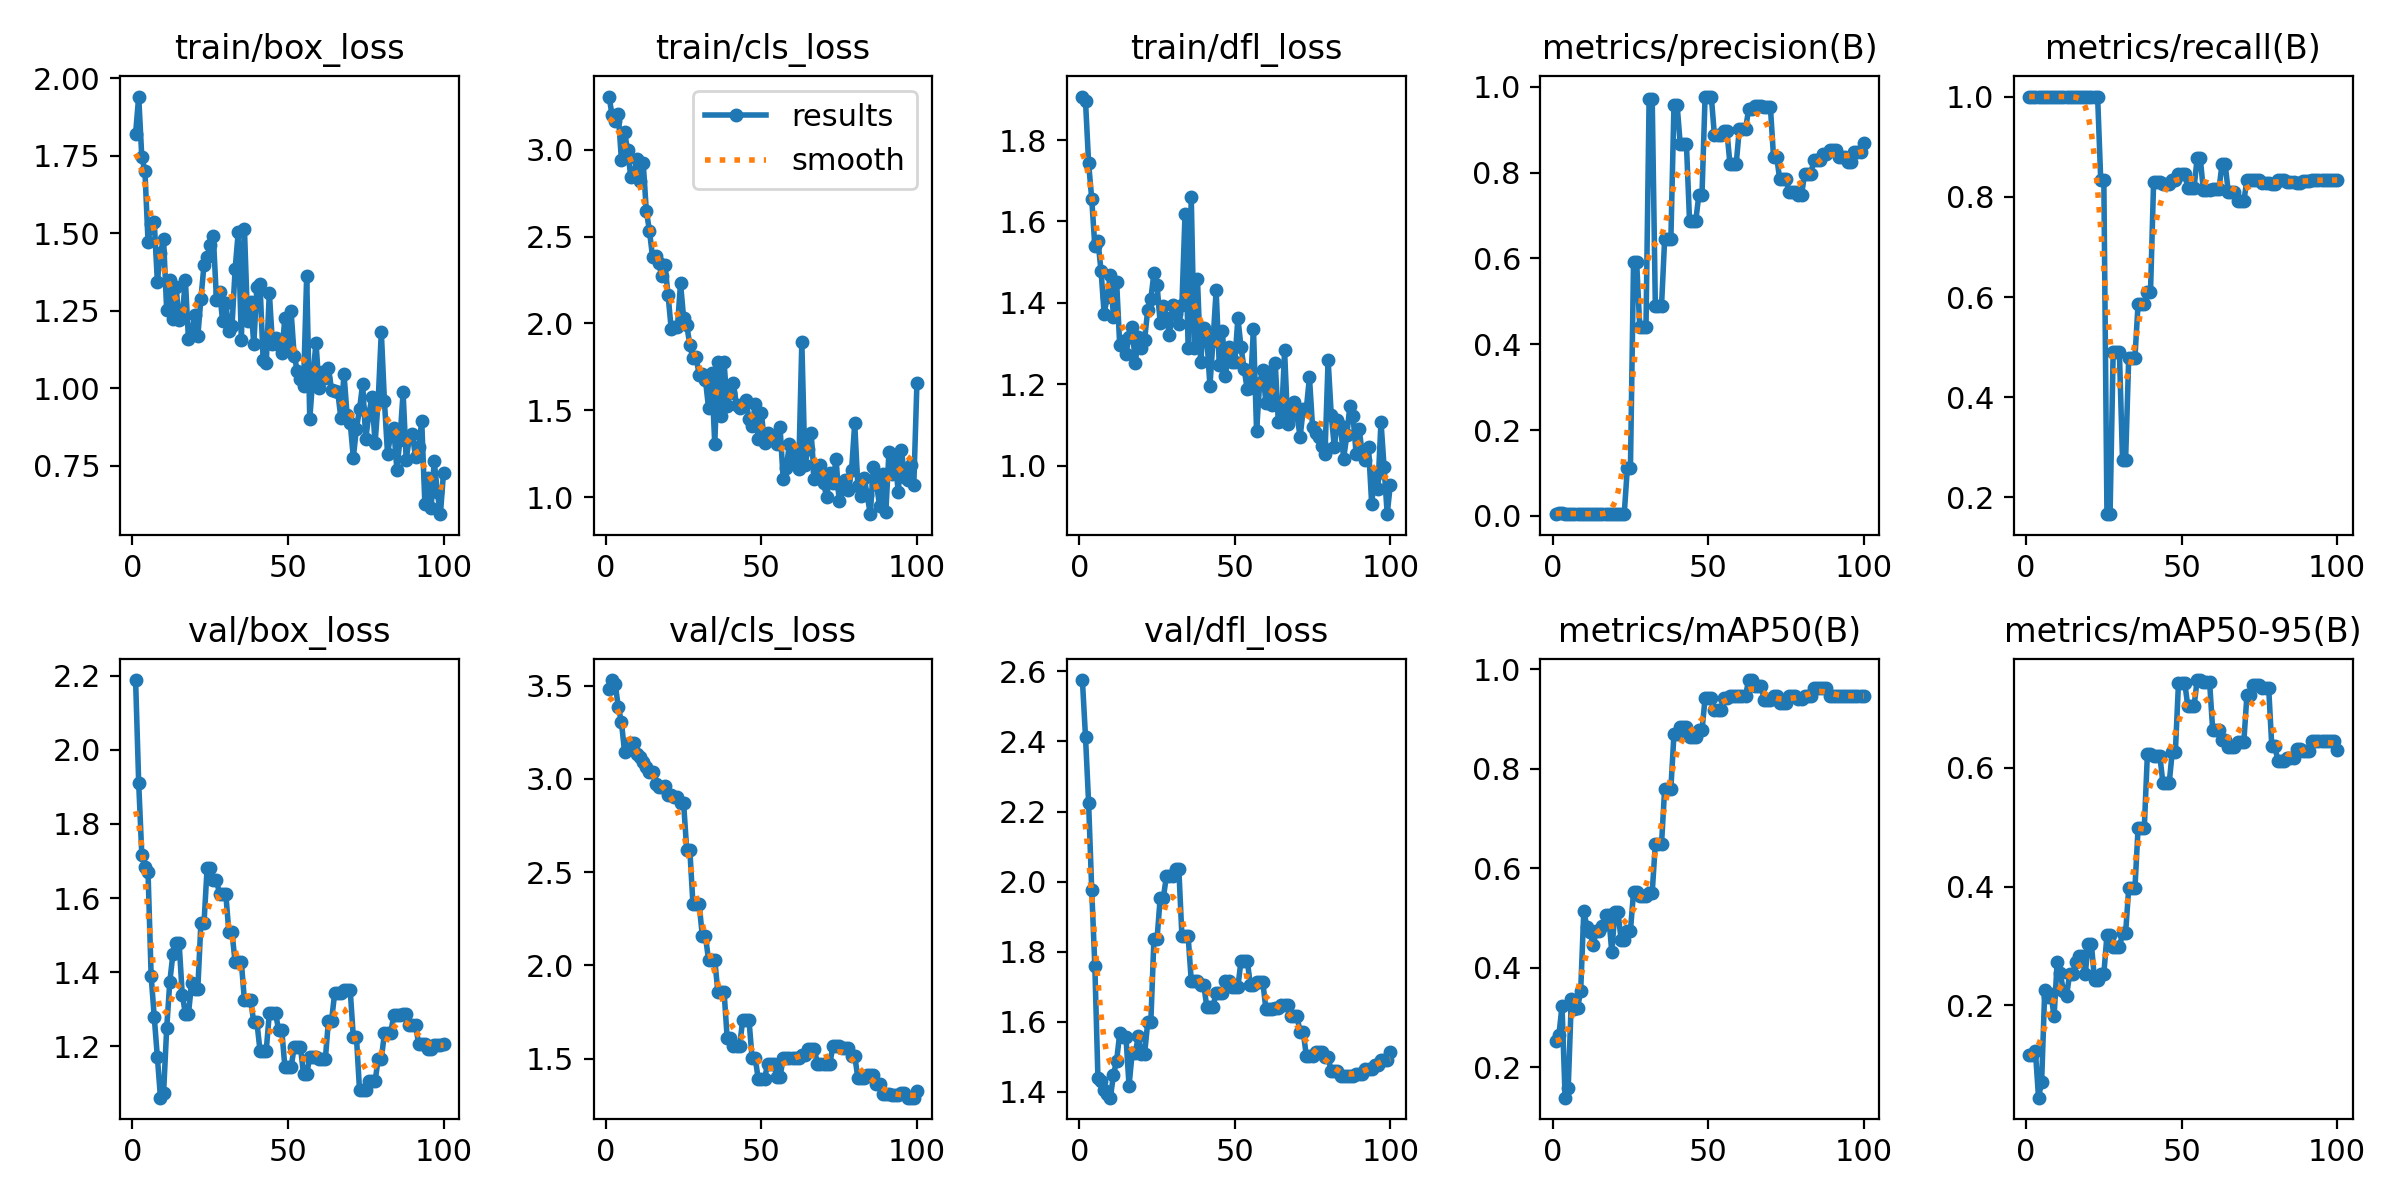

Values plotted in this chart, from the file beside it:
epoch, time, train/box_loss, train/cls_loss, train/dfl_loss, metrics/precision(B), metrics/recall(B), metrics/mAP50(B), metrics/mAP50-95(B), val/box_loss, val/cls_loss, val/dfl_loss, lr/pg0, lr/pg1, lr/pg2
1, 1.736, 1.821, 3.305, 1.907, 0.0054, 1, 0.2534, 0.115, 2.188, 3.481, 2.575, 2.858e-05, 2.858e-05, 2.858e-05
2, 2.808, 1.94, 3.199, 1.896, 0.00605, 1, 0.2644, 0.1163, 1.91, 3.53, 2.413, 7.07426e-05, 7.07426e-05, 7.07426e-05
3, 3.902, 1.744, 3.162, 1.743, 0.00611, 1, 0.3228, 0.1225, 1.716, 3.508, 2.224, 0.0001121, 0.0001121, 0.0001121
4, 4.837, 1.701, 3.204, 1.656, 0.00532, 1, 0.1387, 0.04365, 1.683, 3.387, 1.977, 0.0001525, 0.0001525, 0.0001525
5, 5.874, 1.473, 2.938, 1.539, 0.0055, 1, 0.159, 0.07048, 1.67, 3.304, 1.76, 0.0001921, 0.0001921, 0.0001921
6, 7.044, 1.529, 3.102, 1.553, 0.00539, 1, 0.3365, 0.2254, 1.39, 3.147, 1.439, 0.0002309, 0.0002309, 0.0002309
7, 8.152, 1.536, 2.995, 1.479, 0.00554, 1, 0.3169, 0.213, 1.279, 3.189, 1.432, 0.0002688, 0.0002688, 0.0002688
8, 9.222, 1.344, 2.844, 1.373, 0.00533, 1, 0.319, 0.2188, 1.171, 3.193, 1.406, 0.0003059, 0.0003059, 0.0003059
9, 10.47, 1.437, 2.868, 1.416, 0.00521, 1, 0.3526, 0.1807, 1.061, 3.195, 1.395, 0.0003421, 0.0003421, 0.0003421
10, 11.48, 1.48, 2.945, 1.47, 0.00518, 1, 0.5131, 0.273, 1.075, 3.134, 1.384, 0.0003775, 0.0003775, 0.0003775
11, 12.43, 1.251, 2.818, 1.366, 0.00496, 1, 0.4827, 0.2536, 1.249, 3.118, 1.449, 0.000412, 0.000412, 0.000412
12, 13.48, 1.348, 2.924, 1.453, 0.00461, 1, 0.4721, 0.2234, 1.375, 3.094, 1.489, 0.0004457, 0.0004457, 0.0004457
13, 14.45, 1.225, 2.648, 1.297, 0.00446, 1, 0.4457, 0.2153, 1.449, 3.064, 1.567, 0.0004785, 0.0004785, 0.0004785
14, 15.55, 1.327, 2.534, 1.306, 0.00427, 1, 0.4734, 0.2519, 1.478, 3.04, 1.558, 0.0005105, 0.0005105, 0.0005105
15, 16.65, 1.221, 2.384, 1.276, 0.00427, 1, 0.4734, 0.2519, 1.478, 3.04, 1.558, 0.0005416, 0.0005416, 0.0005416
16, 17.85, 1.231, 2.385, 1.316, 0.00411, 1, 0.4847, 0.2728, 1.34, 2.972, 1.418, 0.0005719, 0.0005719, 0.0005719
17, 18.81, 1.35, 2.347, 1.34, 0.00408, 1, 0.5055, 0.2826, 1.288, 2.955, 1.511, 0.0006013, 0.0006013, 0.0006013
18, 19.74, 1.158, 2.271, 1.252, 0.00408, 1, 0.5055, 0.2826, 1.288, 2.955, 1.511, 0.0006299, 0.0006299, 0.0006299
19, 20.97, 1.176, 2.336, 1.317, 0.00416, 1, 0.4309, 0.2516, 1.37, 2.961, 1.56, 0.0006576, 0.0006576, 0.0006576
20, 21.98, 1.236, 2.162, 1.288, 0.00414, 1, 0.5115, 0.303, 1.355, 2.914, 1.508, 0.0006845, 0.0006845, 0.0006845
21, 23.07, 1.168, 1.969, 1.309, 0.00414, 1, 0.5115, 0.303, 1.355, 2.914, 1.508, 0.0007106, 0.0007106, 0.0007106
22, 24.21, 1.289, 1.977, 1.383, 0.00412, 1, 0.4561, 0.2424, 1.533, 2.905, 1.598, 0.0007357, 0.0007357, 0.0007357
23, 25.21, 1.398, 1.978, 1.41, 0.00412, 1, 0.4561, 0.2424, 1.533, 2.905, 1.598, 0.0007601, 0.0007601, 0.0007601
24, 26.44, 1.424, 2.231, 1.473, 0.1111, 0.8333, 0.4746, 0.2527, 1.682, 2.87, 1.836, 0.0007836, 0.0007836, 0.0007836
25, 27.53, 1.462, 2.031, 1.445, 0.1111, 0.8333, 0.4746, 0.2527, 1.682, 2.87, 1.836, 0.0008062, 0.0008062, 0.0008062
26, 28.6, 1.489, 1.992, 1.351, 0.5909, 0.1667, 0.5523, 0.318, 1.648, 2.617, 1.952, 0.000828, 0.000828, 0.000828
27, 29.8, 1.286, 1.873, 1.392, 0.5909, 0.1667, 0.5523, 0.318, 1.648, 2.617, 1.952, 0.0008489, 0.0008489, 0.0008489
28, 30.96, 1.31, 1.8, 1.364, 0.4401, 0.4905, 0.5435, 0.2972, 1.611, 2.328, 2.015, 0.000869, 0.000869, 0.000869
29, 31.92, 1.215, 1.809, 1.322, 0.4401, 0.4905, 0.5435, 0.2972, 1.611, 2.328, 2.015, 0.0008883, 0.0008883, 0.0008883
30, 32.93, 1.275, 1.702, 1.396, 0.4401, 0.4905, 0.5435, 0.2972, 1.611, 2.328, 2.015, 0.0009067, 0.0009067, 0.0009067
31, 33.92, 1.185, 1.711, 1.372, 0.971, 0.2757, 0.5507, 0.3213, 1.507, 2.159, 2.037, 0.0009242, 0.0009242, 0.0009242
32, 34.95, 1.201, 1.677, 1.348, 0.971, 0.2757, 0.5507, 0.3213, 1.507, 2.159, 2.037, 0.0009409, 0.0009409, 0.0009409
33, 35.94, 1.383, 1.514, 1.396, 0.4901, 0.4792, 0.6494, 0.3975, 1.427, 2.03, 1.844, 0.0009568, 0.0009568, 0.0009568
34, 36.91, 1.504, 1.714, 1.619, 0.4901, 0.4792, 0.6494, 0.3975, 1.427, 2.03, 1.844, 0.0009621, 0.0009621, 0.0009621
35, 37.91, 1.157, 1.306, 1.29, 0.4901, 0.4792, 0.6494, 0.3975, 1.427, 2.03, 1.844, 0.000948, 0.000948, 0.000948
36, 38.87, 1.512, 1.781, 1.659, 0.6454, 0.5857, 0.7601, 0.4983, 1.324, 1.859, 1.717, 0.0009339, 0.0009339, 0.0009339
37, 39.98, 1.218, 1.47, 1.289, 0.6454, 0.5857, 0.7601, 0.4983, 1.324, 1.859, 1.717, 0.0009197, 0.0009197, 0.0009197
38, 41.04, 1.279, 1.777, 1.459, 0.6454, 0.5857, 0.7601, 0.4983, 1.324, 1.859, 1.717, 0.0009056, 0.0009056, 0.0009056
39, 42.03, 1.141, 1.526, 1.256, 0.9581, 0.6092, 0.8704, 0.623, 1.265, 1.609, 1.706, 0.0008914, 0.0008914, 0.0008914
40, 43, 1.327, 1.602, 1.34, 0.9581, 0.6092, 0.8704, 0.623, 1.265, 1.609, 1.706, 0.0008773, 0.0008773, 0.0008773
41, 44.05, 1.338, 1.655, 1.316, 0.8663, 0.8297, 0.8839, 0.621, 1.189, 1.57, 1.643, 0.0008631, 0.0008631, 0.0008631
42, 45.19, 1.092, 1.53, 1.196, 0.8663, 0.8297, 0.8839, 0.621, 1.189, 1.57, 1.643, 0.000849, 0.000849, 0.000849
43, 46.22, 1.081, 1.513, 1.307, 0.8663, 0.8297, 0.8839, 0.621, 1.189, 1.57, 1.643, 0.0008348, 0.0008348, 0.0008348
44, 47.63, 1.309, 1.537, 1.431, 0.6874, 0.8253, 0.8644, 0.574, 1.289, 1.709, 1.684, 0.0008207, 0.0008207, 0.0008207
45, 48.78, 1.143, 1.558, 1.249, 0.6874, 0.8253, 0.8644, 0.574, 1.289, 1.709, 1.684, 0.0008065, 0.0008065, 0.0008065
46, 49.86, 1.163, 1.45, 1.332, 0.6874, 0.8253, 0.8644, 0.574, 1.289, 1.709, 1.684, 0.0007924, 0.0007924, 0.0007924
47, 50.94, 1.14, 1.407, 1.22, 0.7481, 0.8333, 0.8769, 0.6274, 1.243, 1.506, 1.718, 0.0007782, 0.0007782, 0.0007782
48, 52.26, 1.113, 1.534, 1.291, 0.7481, 0.8333, 0.8769, 0.6274, 1.243, 1.506, 1.718, 0.0007641, 0.0007641, 0.0007641
49, 53.47, 1.227, 1.337, 1.255, 0.9771, 0.8463, 0.942, 0.7441, 1.144, 1.389, 1.7, 0.0007499, 0.0007499, 0.0007499
50, 54.57, 1.133, 1.483, 1.255, 0.9771, 0.8463, 0.942, 0.7441, 1.144, 1.389, 1.7, 0.0007358, 0.0007358, 0.0007358
51, 55.84, 1.248, 1.313, 1.363, 0.9771, 0.8463, 0.942, 0.7441, 1.144, 1.389, 1.7, 0.0007216, 0.0007216, 0.0007216
52, 57.08, 1.103, 1.368, 1.291, 0.8864, 0.817, 0.9186, 0.7041, 1.198, 1.473, 1.774, 0.0007075, 0.0007075, 0.0007075
53, 58.26, 1.057, 1.35, 1.238, 0.8864, 0.817, 0.9186, 0.7041, 1.198, 1.473, 1.774, 0.0006934, 0.0006934, 0.0006934
54, 59.48, 1.031, 1.347, 1.188, 0.8864, 0.817, 0.9186, 0.7041, 1.198, 1.473, 1.774, 0.0006792, 0.0006792, 0.0006792
55, 60.66, 1.008, 1.308, 1.191, 0.8968, 0.8773, 0.942, 0.7484, 1.125, 1.402, 1.706, 0.0006651, 0.0006651, 0.0006651
56, 61.9, 1.362, 1.401, 1.337, 0.8968, 0.8773, 0.942, 0.7484, 1.125, 1.402, 1.706, 0.0006509, 0.0006509, 0.0006509
57, 63.06, 0.9011, 1.106, 1.085, 0.8199, 0.8125, 0.9464, 0.7453, 1.171, 1.503, 1.715, 0.0006368, 0.0006368, 0.0006368
58, 64.66, 1.038, 1.169, 1.203, 0.8199, 0.8125, 0.9464, 0.7453, 1.171, 1.503, 1.715, 0.0006226, 0.0006226, 0.0006226
59, 65.9, 1.147, 1.305, 1.235, 0.8199, 0.8125, 0.9464, 0.7453, 1.171, 1.503, 1.715, 0.0006085, 0.0006085, 0.0006085
60, 67.1, 1.001, 1.201, 1.154, 0.9011, 0.8145, 0.9464, 0.6639, 1.165, 1.505, 1.636, 0.0005943, 0.0005943, 0.0005943
... 40 more rows
